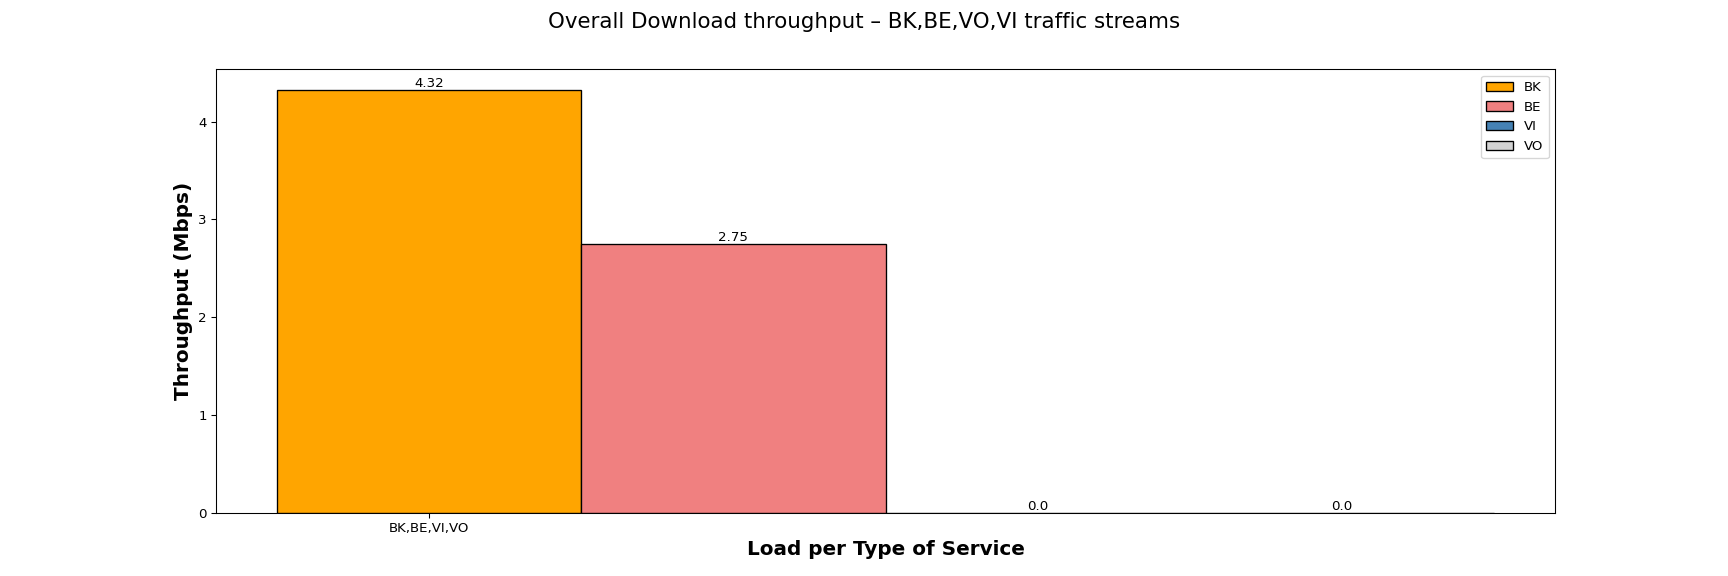

The data file committed next to this chart (first rows):
Load per Type of Service, BK, BE, VI, VO
BK,BE,VI,VO, 4.32, 2.75, 0.00, 0.00
